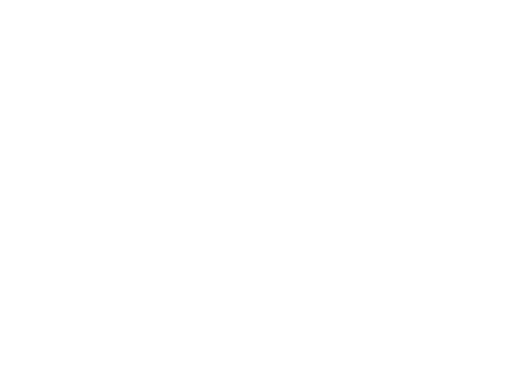
t = 0.00 s
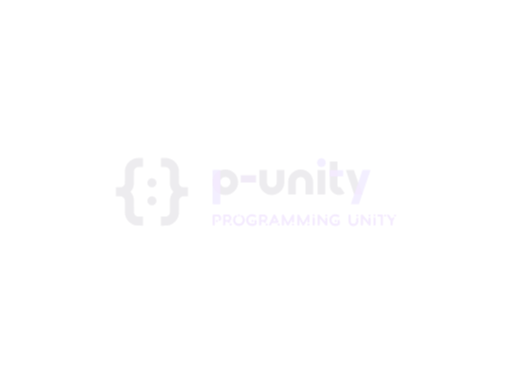
t = 0.25 s
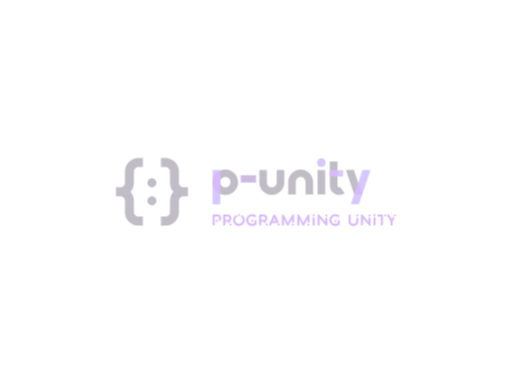
t = 0.50 s
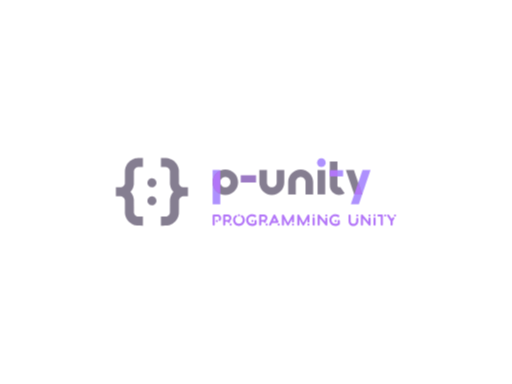
t = 0.75 s

The animated SVG that drew these frames (rendered in a browser with its animation timeline set to each time). Animation: 1 CSS @keyframes rule; one cycle of 1.00 s, repeats indefinitely.

<?xml version="1.0" encoding="utf-8"?>
<svg version="1.1" xmlns:cc="http://creativecommons.org/ns#" xmlns:dc="http://purl.org/dc/elements/1.1/" xmlns:rdf="http://www.w3.org/1999/02/22-rdf-syntax-ns#" xmlns="http://www.w3.org/2000/svg" xmlns:xlink="http://www.w3.org/1999/xlink" x="0px" y="0px" viewBox="0 0 1024 768" xml:space="preserve">
<style>
#fadein{
opacity: 0;
animation:fadeIn 1s ease-in infinite;
animation-fill-mode:forwards;
}

@keyframes fadeIn { from { opacity:0; } to { opacity:1; } }
</style>
<g id="fadein">

 
 <g id="logo-group" transform="translate(-20.516 .28442) scale(1)">
  <path id="path66355" style="font-variant-ligatures:none" d="m463.01 436.33c0-3.712-2.176-7.712-6.976-7.712h-8.096c-1.152 0-2.112 0.96-2.112 2.112v18.176c0 1.152 0.96 2.112 2.112 2.112 1.184 0 2.144-0.96 2.144-2.112v-16.032h5.952c2.56 0 2.752 2.624 2.752 3.456 0 0.672-0.256 1.408-0.64 2.048-0.608 0.992-0.32 2.304 0.704 2.912 0.992 0.64 2.304 0.32 2.912-0.672 0.8-1.312 1.248-2.848 1.248-4.288zm-6.592 5.504c0-1.152-0.928-2.112-2.112-2.112-1.152 0-2.112 0.96-2.112 2.112 0 1.184 0.96 2.144 2.112 2.144 1.184 0 2.112-0.96 2.112-2.144z" stroke-miterlimit="2" stroke-width="0" fill="#8422f4"/>
  <path id="path66357" style="font-variant-ligatures:none" d="m483.39 435.76c0-4.352-2.976-7.136-7.552-7.136h-6.88c-1.152 0-2.112 0.96-2.112 2.112v18.176c0 1.152 0.96 2.112 2.112 2.112 1.184 0 2.144-0.96 2.144-2.112v-5.76h4.64l0.96 1.536c0.608 0.992 1.92 1.28 2.912 0.64 1.952-1.248 0.384-3.296 0.384-3.296 2.208-1.248 3.392-3.52 3.392-6.272zm-7.648 3.712h-4.64v-6.72h4.736c2.208 0 3.296 1.312 3.296 3.264 0 1.792-0.864 3.456-3.392 3.456zm8.32 9.408c0-1.184-0.928-2.144-2.112-2.144-1.152 0-2.112 0.96-2.112 2.144 0 1.152 0.96 2.112 2.112 2.112 1.184 0 2.112-0.96 2.112-2.112z" stroke-miterlimit="2" stroke-width="0" fill="#8422f4"/>
  <path id="path66359" style="font-variant-ligatures:none" d="m510.24 439.79c0-3.648-1.664-6.976-4.544-9.248-0.928-0.704-2.272-0.544-2.976 0.384-0.736 0.896-0.576 2.24 0.352 2.976 1.856 1.44 2.912 3.552 2.912 5.888 0 4.16-3.392 7.552-7.552 7.552s-7.52-3.392-7.52-7.552c0-2.336 1.056-4.448 2.88-5.888 0.928-0.736 1.088-2.08 0.384-2.976-0.736-0.928-2.08-1.088-2.976-0.384-2.88 2.272-4.544 5.6-4.544 9.248 0 6.528 5.28 11.808 11.776 11.808s11.808-5.28 11.808-11.808zm-13.92-9.6c0 1.152 0.96 2.112 2.112 2.112 1.184 0 2.144-0.96 2.144-2.112 0-1.184-0.96-2.144-2.144-2.144-1.152 0-2.112 0.96-2.112 2.144z" stroke-miterlimit="2" stroke-width="0" fill="#8422f4"/>
  <path id="path66361" style="font-variant-ligatures:none" d="m512.79 439.82c0 6.496 5.28 11.776 11.776 11.776 2.784 0 5.984-0.992 8.096-2.496 0.416-0.288 0.736-0.576 0.928-0.96 0.224-0.48 0.224-0.928 0.224-1.504v-5.024c0-1.152-0.928-2.112-2.112-2.112s-2.112 0.96-2.112 2.112v4.416c-1.408 0.8-3.36 1.312-5.024 1.312-4.16 0-7.52-3.36-7.52-7.52s3.36-7.52 7.52-7.52c2.016 0 3.584 0.672 4.928 1.344 1.024 0.544 2.304 0.672 2.944-0.224 0.672-0.96 0.608-2.24-0.288-2.976-2.432-1.984-5.44-2.4-7.584-2.4-6.496 0-11.776 5.248-11.776 11.776zm10.432 1.792c0 1.184 0.96 2.144 2.144 2.144 1.152 0 2.112-0.96 2.112-2.144 0-1.152-0.96-2.112-2.112-2.112-1.184 0-2.144 0.96-2.144 2.112z" stroke-miterlimit="2" stroke-width="0" fill="#8422f4"/>
  <path id="path66363" style="font-variant-ligatures:none" d="m555.33 435.76c0-4.352-2.976-7.136-7.552-7.136h-6.88c-1.152 0-2.112 0.96-2.112 2.112v18.176c0 1.152 0.96 2.112 2.112 2.112 1.184 0 2.144-0.96 2.144-2.112v-5.76h4.64l0.96 1.536c0.608 0.992 1.92 1.28 2.912 0.64 1.952-1.248 0.384-3.296 0.384-3.296 2.208-1.248 3.392-3.52 3.392-6.272zm-7.648 3.712h-4.64v-6.72h4.736c2.208 0 3.296 1.312 3.296 3.264 0 1.792-0.864 3.456-3.392 3.456zm8.32 9.408c0-1.184-0.928-2.144-2.112-2.144-1.152 0-2.112 0.96-2.112 2.144 0 1.152 0.96 2.112 2.112 2.112 1.184 0 2.112-0.96 2.112-2.112z" stroke-miterlimit="2" stroke-width="0" fill="#8422f4"/>
  <path id="path66365" style="font-variant-ligatures:none" d="m559.85 450.83c1.056 0.48 2.304 0.032 2.816-1.024l2.016-4.224h10.752c0.736 0 1.376-0.384 1.76-0.96 0.736-1.088 0.16-2.016-0.192-2.752l-5.696-12.032c-0.352-0.736-1.12-1.216-1.92-1.216-0.832 0-1.568 0.48-1.92 1.216l-8.64 18.144c-0.48 1.056-0.032 2.336 1.024 2.848zm9.536-15.168 3.008 6.272h-5.984zm8.608 11.104c-1.152 0-2.112 0.96-2.112 2.144 0 1.152 0.96 2.112 2.112 2.112 1.184 0 2.144-0.96 2.144-2.112 0-1.184-0.96-2.144-2.144-2.144z" stroke-miterlimit="2" stroke-width="0" fill="#8422f4"/>
  <path id="path66367" style="font-variant-ligatures:none" d="m604.43 442.54c0 1.152 0.96 2.112 2.112 2.112 1.184 0 2.144-0.96 2.144-2.112v-11.808c0-0.96-0.672-1.792-1.6-2.048-0.928-0.224-1.92 0.192-2.368 1.024l-8.352 15.456-8.128-15.424c-0.448-0.864-1.44-1.28-2.368-1.056-0.96 0.256-1.6 1.088-1.6 2.048v18.176c0 1.152 0.96 2.112 2.112 2.112 1.184 0 2.144-0.96 2.144-2.112v-10.848l5.952 11.84c0.384 0.704 1.088 1.12 1.856 1.12s1.472-0.416 1.856-1.088l6.24-12.064zm4.256 6.368c0-1.184-0.96-2.144-2.144-2.144-1.152 0-2.112 0.96-2.112 2.144 0 1.152 0.96 2.112 2.112 2.112 1.184 0 2.144-0.96 2.144-2.112z" stroke-miterlimit="2" stroke-width="0" fill="#8422f4"/>
  <path id="path66369" style="font-variant-ligatures:none" d="m635.24 442.54c0 1.152 0.96 2.112 2.112 2.112 1.184 0 2.144-0.96 2.144-2.112v-11.808c0-0.96-0.672-1.792-1.6-2.048-0.928-0.224-1.92 0.192-2.368 1.024l-8.352 15.456-8.128-15.424c-0.448-0.864-1.44-1.28-2.368-1.056-0.96 0.256-1.6 1.088-1.6 2.048v18.176c0 1.152 0.96 2.112 2.112 2.112 1.184 0 2.144-0.96 2.144-2.112v-10.848l5.952 11.84c0.384 0.704 1.088 1.12 1.856 1.12s1.472-0.416 1.856-1.088l6.24-12.064zm4.256 6.368c0-1.184-0.96-2.144-2.144-2.144-1.152 0-2.112 0.96-2.112 2.144 0 1.152 0.96 2.112 2.112 2.112 1.184 0 2.144-0.96 2.144-2.112z" stroke-miterlimit="2" stroke-width="0" fill="#8422f4"/>
  <path id="path66371" style="font-variant-ligatures:none" d="m647.88 451.02c1.184 0 2.144-0.96 2.144-2.112v-12.384c0-1.152-0.96-2.112-2.144-2.112-1.152 0-2.112 0.96-2.112 2.112v12.384c0 1.152 0.96 2.112 2.112 2.112zm0-18.72c1.184 0 2.144-0.96 2.144-2.144 0-1.152-0.96-2.112-2.144-2.112-1.152 0-2.112 0.96-2.112 2.112 0 1.184 0.96 2.144 2.112 2.144z" stroke-miterlimit="2" stroke-width="0" fill="#8422f4"/>
  <path id="path66373" style="font-variant-ligatures:none" d="m659.76 429.64c-0.992-1.152-2.048-1.216-2.848-0.768-1.024 0.544-1.12 1.504-1.12 2.304v17.728c0 1.152 0.96 2.112 2.112 2.112 1.184 0 2.144-0.96 2.144-2.112v-12.672l11.104 13.6c0.352 0.416 0.608 0.704 1.088 0.96 0.896 0.448 1.696 0.16 2.208-0.224 0.64-0.544 0.8-1.184 0.8-1.92v-11.584c0-1.152-0.96-2.112-2.144-2.112-1.152 0-2.112 0.96-2.112 2.144v6.336zm13.376-1.024c-1.184 0-2.144 0.928-2.144 2.112s0.96 2.112 2.144 2.112c1.152 0 2.112-0.928 2.112-2.112s-0.96-2.112-2.112-2.112z" stroke-miterlimit="2" stroke-width="0" fill="#8422f4"/>
  <path id="path66375" style="font-variant-ligatures:none" d="m679.22 439.82c0 6.496 5.28 11.776 11.776 11.776 2.784 0 5.984-0.992 8.096-2.496 0.416-0.288 0.736-0.576 0.928-0.96 0.224-0.48 0.224-0.928 0.224-1.504v-5.024c0-1.152-0.928-2.112-2.112-2.112s-2.112 0.96-2.112 2.112v4.416c-1.408 0.8-3.36 1.312-5.024 1.312-4.16 0-7.52-3.36-7.52-7.52s3.36-7.52 7.52-7.52c2.016 0 3.584 0.672 4.928 1.344 1.024 0.544 2.304 0.672 2.944-0.224 0.672-0.96 0.608-2.24-0.288-2.976-2.432-1.984-5.44-2.4-7.584-2.4-6.496 0-11.776 5.248-11.776 11.776zm10.432 1.792c0 1.184 0.96 2.144 2.144 2.144 1.152 0 2.112-0.96 2.112-2.144 0-1.152-0.96-2.112-2.112-2.112-1.184 0-2.144 0.96-2.144 2.112z" stroke-miterlimit="2" stroke-width="0" fill="#8422f4"/>
  <path id="path66377" style="font-variant-ligatures:none" d="m737.18 437.1c0-1.152-0.96-2.112-2.112-2.112-1.184 0-2.144 0.96-2.144 2.112v4.48c0 2.784-1.44 5.76-5.504 5.76-4.992 0-5.504-4-5.504-5.76v-10.848c0-1.152-0.96-2.112-2.144-2.112-1.152 0-2.112 0.96-2.112 2.112v10.848c0 5.984 3.936 10.016 9.76 10.016 6.72 0 9.76-5.184 9.76-10.016zm-2.112-4.224c1.152 0 2.112-0.96 2.112-2.144 0-1.152-0.96-2.112-2.112-2.112-1.184 0-2.144 0.96-2.144 2.112 0 1.184 0.96 2.144 2.144 2.144z" stroke-miterlimit="2" stroke-width="0" fill="#8422f4"/>
  <path id="path66379" style="font-variant-ligatures:none" d="m746.26 429.64c-0.992-1.152-2.048-1.216-2.848-0.768-1.024 0.544-1.12 1.504-1.12 2.304v17.728c0 1.152 0.96 2.112 2.112 2.112 1.184 0 2.144-0.96 2.144-2.112v-12.672l11.104 13.6c0.352 0.416 0.608 0.704 1.088 0.96 0.896 0.448 1.696 0.16 2.208-0.224 0.64-0.544 0.8-1.184 0.8-1.92v-11.584c0-1.152-0.96-2.112-2.144-2.112-1.152 0-2.112 0.96-2.112 2.144v6.336zm13.376-1.024c-1.184 0-2.144 0.928-2.144 2.112s0.96 2.112 2.144 2.112c1.152 0 2.112-0.928 2.112-2.112s-0.96-2.112-2.112-2.112z" stroke-miterlimit="2" stroke-width="0" fill="#8422f4"/>
  <path id="path66381" style="font-variant-ligatures:none" d="m769.63 451.02c1.184 0 2.144-0.96 2.144-2.112v-12.384c0-1.152-0.96-2.112-2.144-2.112-1.152 0-2.112 0.96-2.112 2.112v12.384c0 1.152 0.96 2.112 2.112 2.112zm0-18.72c1.184 0 2.144-0.96 2.144-2.144 0-1.152-0.96-2.112-2.144-2.112-1.152 0-2.112 0.96-2.112 2.112 0 1.184 0.96 2.144 2.112 2.144z" stroke-miterlimit="2" stroke-width="0" fill="#8422f4"/>
  <path id="path66383" style="font-variant-ligatures:none" d="m786.27 430.73c0-1.152-0.832-2.112-2.112-2.112h-6.752c-1.152 0-2.112 0.96-2.112 2.112 0 1.184 0.96 2.144 2.112 2.144h4.64v16.032c0 1.152 0.928 2.112 2.112 2.112s2.112-0.96 2.112-2.112zm4.64-2.112c-1.184 0-2.144 0.96-2.144 2.112 0 1.184 0.96 2.144 2.144 2.144 1.152 0 2.112-0.96 2.112-2.144 0-1.152-0.96-2.112-2.112-2.112z" stroke-miterlimit="2" stroke-width="0" fill="#8422f4"/>
  <path id="path66385" style="font-variant-ligatures:none" d="m808.93 437.29c0.64-0.992 0.352-2.304-0.64-2.944-0.992-0.608-2.304-0.32-2.944 0.672l-1.6 2.528-5.024-7.936c-0.608-0.992-1.92-1.28-2.912-0.672-0.992 0.64-1.28 1.952-0.672 2.944l6.528 10.24-0.032 6.784c0 1.152 0.96 2.112 2.144 2.112 1.152 0 2.112-0.96 2.112-2.112v-6.848zm1.632-8.672c-1.184 0-2.112 0.96-2.112 2.112 0 1.184 0.928 2.144 2.112 2.144s2.112-0.96 2.112-2.144c0-1.152-0.928-2.112-2.112-2.112z" stroke-miterlimit="2" stroke-width="0" fill="#8422f4"/>
  <rect id="rect28" style="font-variant-ligatures:normal" height="68.592" width="15.253" stroke-miterlimit="2" y="339.7" x="445.82" stroke-width="0" class="c3" fill="#7c4efd"/>
  <path id="path30" style="font-variant-ligatures:normal" d="m471.29 389.58c-14.044 0-25.469-11.425-25.469-25.469 0-14.043 11.425-25.469 25.469-25.469s25.469 11.425 25.469 25.469c0 14.043-11.425 25.469-25.469 25.469zm0-35.684c-5.6334 0-10.216 4.5825-10.216 10.215 0 5.6327 4.5825 10.215 10.216 10.215 5.6334 0 10.216-4.5825 10.216-10.215 0-5.6327-4.5826-10.215-10.216-10.215z" class="c1" stroke-miterlimit="2" stroke-width="0" fill="#3b2f4e"/>
  <path id="path32" style="font-variant-ligatures:normal" d="m461.08 387.43v-46.628c-8.9687 3.9456-15.253 12.904-15.253 23.314s6.2848 19.368 15.253 23.314z" class="c2" stroke-miterlimit="2" stroke-width="0" fill="#8422f4"/>
  <path id="path66390" style="font-variant-ligatures:normal" d="m502.07 364.9h30.579v-14.723h-30.579z" stroke-miterlimit="2" stroke-width="0" fill="#6029a1"/>
  <path id="path36" style="font-variant-ligatures:normal" d="m573.86 339.67v24.901c0 5.3476-4.351 9.6986-9.6986 9.6986s-9.6986-4.351-9.6986-9.6986v-24.9h-15.253v24.901c0 13.758 11.194 24.952 24.952 24.952s24.952-11.194 24.952-24.952v-24.9z" class="c1" stroke-miterlimit="2" stroke-width="0" fill="#3b2f4e"/>
  <path id="path39" style="font-variant-ligatures:normal" d="m621.87 338.64c-13.758 0-24.952 11.194-24.952 24.952v24.901h15.253v-24.901c0-5.3477 4.351-9.6986 9.6986-9.6986s9.6986 4.351 9.6986 9.6986v24.901h15.253v-24.901c0-13.758-11.194-24.952-24.952-24.952z" class="c1" stroke-miterlimit="2" stroke-width="0" fill="#3b2f4e"/>
  <rect id="rect42" style="font-variant-ligatures:normal" height="48.799" width="15.253" stroke-miterlimit="2" y="339.77" x="655.68" stroke-width="0" class="c1" fill="#3b2f4e"/>
  <circle id="circle44" style="font-variant-ligatures:normal" stroke-width="0" cy="324.97" cx="663.3" stroke-miterlimit="2" r="8.5677" class="c3" fill="#7c4efd"/>
  <rect id="rect47" style="font-variant-ligatures:normal" height="12.48" width="26.546" stroke-miterlimit="2" y="340.07" x="680.18" stroke-width="0" class="c3" fill="#7c4efd"/>
  <path id="path49" style="font-variant-ligatures:normal" d="m699 389.63c-10.376 0-18.816-8.4413-18.816-18.816v-48.13h15.253v48.133c0 1.9642 1.5979 3.5628 3.5628 3.5628 0.93575 0 1.6304-0.35141 2.0475-0.64664l8.8048 12.456c-3.1877 2.2534-6.9402 3.4443-10.852 3.4443z" class="c1" stroke-miterlimit="2" stroke-width="0" fill="#3b2f4e"/>
  <rect id="rect51" style="font-variant-ligatures:normal" height="12.48" width="15.253" stroke-miterlimit="2" y="340.07" x="680.18" stroke-width="0" class="c2" fill="#8422f4"/>
  <polygon id="polygon54" style="font-variant-ligatures:normal" transform="matrix(1.43 0 0 1.43 593.99 220.93)" class="c3" points="117.21 83.038 106.06 83.038 89.705 131 100.86 131" stroke-miterlimit="2" stroke-width="0" fill="#7c4efd"/>
  <polygon id="polygon56" style="font-variant-ligatures:normal" transform="matrix(1.43 0 0 1.43 593.99 220.93)" class="c1" points="105.58 117.16 94.424 117.16 82.788 83.038 93.939 83.038" stroke-miterlimit="2" stroke-width="0" fill="#3b2f4e"/>
  <polygon id="polygon58" style="font-variant-ligatures:normal" transform="matrix(1.43 0 0 1.43 593.99 220.93)" class="c2" points="94.424 117.16 105.58 117.16 100 100.81" stroke-miterlimit="2" stroke-width="0" fill="#8422f4"/>
  <path id="icon" stroke-width="1.125" fill="#3b2f4e" d="m301.25 315.87c-2.8297 0.006-5.2711 0.02-5.4262 0.0313-0.1545 0.0107-0.60486 0.0494-1.0008 0.0863-0.39532 0.0369-1.0715 0.12134-1.5019 0.18702-0.42971 0.0657-1.0634 0.17702-1.4074 0.24707-0.34313 0.072-0.99 0.225-1.4378 0.34313-0.44724 0.11759-1.1647 0.33151-1.595 0.47475-0.42971 0.14323-1.1334 0.40157-1.5638 0.57483-0.42971 0.17264-1.1522 0.49039-1.6044 0.70493-0.45224 0.21517-1.0859 0.53918-1.4074 0.71996-0.32151 0.18076-0.88008 0.51354-1.2417 0.73872-0.36154 0.22581-0.98391 0.64302-1.383 0.92637-0.39969 0.28335-1.0471 0.77687-1.4386 1.0952-0.39219 0.31901-1.1591 1.0177-1.7052 1.5518-0.54607 0.5348-1.2603 1.2816-1.5869 1.66-0.32651 0.37843-0.82566 0.99767-1.1096 1.3761-0.28335 0.37843-0.69118 0.95013-0.90573 1.271-0.21516 0.32026-0.58734 0.91136-0.82815 1.3136-0.24019 0.40157-0.67054 1.209-0.95639 1.7939-0.28523 0.58484-0.6599 1.4149-0.83191 1.8452-0.17202 0.42972-0.43035 1.1334-0.57359 1.5638-0.14323 0.42972-0.37029 1.2041-0.50352 1.7201-0.13386 0.51604-0.31275 1.3042-0.39844 1.7514-0.0851 0.44723-0.20016 1.1928-0.25521 1.6576-0.0544 0.46474-0.11697 0.92886-0.13761 1.0321-0.0213 0.10321-0.0575 6.0141-0.0801 13.136l-0.0413 12.948-0.13511 0.57483c-0.0738 0.31651-0.2083 0.79502-0.29836 1.0634-0.0901 0.26896-0.27522 0.7262-0.41095 1.0164-0.13574 0.29086-0.43536 0.81127-0.66491 1.1572-0.26709 0.40281-0.66616 0.87758-1.1084 1.3204-0.44285 0.44223-0.9176 0.8413-1.3204 1.1084-0.3459 0.22956-0.86632 0.52918-1.1572 0.66491-0.29022 0.13573-0.75309 0.32338-1.0283 0.41596-0.27522 0.0926-0.75373 0.22643-1.0634 0.29711l-0.56295 0.12948-5.1135 0.0231-5.1135 0.0231v18l5.1135 0.0237c4.4473 0.0206 5.1735 0.0376 5.5726 0.12635 0.2527 0.0563 0.70306 0.17639 1.0008 0.26708 0.29774 0.0913 0.80627 0.28961 1.1308 0.44098 0.32463 0.15137 0.8732 0.46412 1.2204 0.69431 0.40345 0.26771 0.8782 0.66615 1.3211 1.109 0.44222 0.44286 0.84129 0.91761 1.1084 1.3204 0.22956 0.34589 0.52918 0.86632 0.66491 1.1572 0.13573 0.29022 0.32088 0.74747 0.41095 1.0164 0.0901 0.26834 0.22455 0.74685 0.29836 1.0634l0.13512 0.57483 0.0413 12.948c0.0225 7.1214 0.0588 13.032 0.0801 13.136 0.0206 0.10316 0.0832 0.56733 0.1376 1.0321 0.055 0.46412 0.17014 1.2104 0.25521 1.6576 0.0857 0.44723 0.26459 1.2354 0.39844 1.7514 0.13324 0.51604 0.36029 1.2898 0.50353 1.7201 0.14323 0.42972 0.40157 1.1334 0.57358 1.5638 0.17201 0.42972 0.54668 1.2603 0.83192 1.8452 0.28585 0.58484 0.71619 1.3924 0.95638 1.7939 0.24082 0.4022 0.61299 0.9933 0.82816 1.3136 0.21455 0.32089 0.62237 0.89259 0.90573 1.271 0.28397 0.37843 0.78312 0.99767 1.1096 1.3761 0.32651 0.37843 1.0408 1.1252 1.5869 1.66 0.54607 0.53418 1.3129 1.2329 1.7052 1.5518 0.39157 0.31838 1.039 0.81191 1.4386 1.0953 0.39908 0.28334 1.0214 0.70056 1.383 0.92636 0.36154 0.22643 0.95201 0.57484 1.3136 0.775 0.36154 0.20016 0.99454 0.52354 1.4074 0.71869 0.41283 0.19516 1.1028 0.49665 1.5325 0.66992 0.43034 0.17263 1.134 0.43159 1.5638 0.57483 0.43034 0.14323 1.1478 0.35716 1.595 0.47475 0.44724 0.1176 1.0846 0.26959 1.4167 0.33777 0.33215 0.0676 0.88071 0.16827 1.2185 0.22268 0.3384 0.0544 0.96703 0.14324 1.398 0.19828 0.64802 0.0826 1.7414 0.1044 6.3344 0.12761l5.5513 0.0269v-18.016l-5.1135-0.0232-5.1135-0.0237-0.57483-0.13324c-0.3165-0.0738-0.79501-0.20766-1.0634-0.29774-0.26896-0.0901-0.72621-0.27522-1.0164-0.41095-0.29086-0.13573-0.81128-0.43535-1.1572-0.66491-0.40282-0.26709-0.87758-0.66616-1.3204-1.1084-0.44223-0.44286-0.8413-0.91761-1.1084-1.3204-0.22955-0.34589-0.52917-0.86631-0.6649-1.1572-0.13574-0.29023-0.32339-0.7531-0.41596-1.0283-0.0926-0.27522-0.22706-0.75373-0.29836-1.0634l-0.13073-0.56295-0.04-12.886c-0.0275-9.0803-0.0607-13.052-0.11134-13.448-0.0388-0.30962-0.11509-0.87257-0.16888-1.251-0.0538-0.37843-0.18015-1.0971-0.28211-1.5969-0.10133-0.5004-0.30837-1.3448-0.45974-1.8765-0.15137-0.53229-0.40783-1.3323-0.56984-1.7777-0.16138-0.44598-0.43222-1.1334-0.60173-1.5281-0.16951-0.39468-0.54105-1.1703-0.82566-1.7233-0.2846-0.55294-0.76873-1.4074-1.0765-1.899-0.30712-0.49165-0.85818-1.2935-1.2241-1.7827-0.36592-0.48915-0.86569-1.1203-1.1109-1.4037-0.24638-0.2925-0.44775-0.549-0.44775-0.585 0-0.0357 0.20079-0.29648 0.4466-0.57984 0.2452-0.28335 0.74498-0.91448 1.1109-1.4037 0.36592-0.48914 0.91699-1.291 1.2241-1.7827 0.30774-0.49165 0.79125-1.3442 1.074-1.8946 0.28335-0.55044 0.65865-1.3367 0.83441-1.7477 0.17577-0.41096 0.44473-1.0921 0.59735-1.5137 0.15325-0.42158 0.4047-1.209 0.55982-1.7489 0.15513-0.54042 0.36529-1.3936 0.46725-1.8953 0.10196-0.50228 0.22894-1.2229 0.28273-1.6013 0.0538-0.37843 0.1301-0.94138 0.16888-1.251 0.0507-0.39656 0.0838-4.3678 0.11134-13.448l0.04-12.886 0.13073-0.56295c0.0713-0.30962 0.20578-0.78813 0.29836-1.0634 0.0926-0.27522 0.28022-0.73809 0.41596-1.0283 0.13573-0.29085 0.43535-0.81127 0.6649-1.1572 0.26709-0.40282 0.66616-0.87758 1.1084-1.3204 0.44285-0.44223 0.9176-0.8413 1.3204-1.1084 0.3459-0.22955 0.86632-0.52918 1.1572-0.66491 0.29022-0.13573 0.74747-0.32088 1.0164-0.41095 0.26834-0.0901 0.74685-0.22393 1.0634-0.29774l0.57483-0.13448 5.1135-0.0225 5.1135-0.0225v-18zm46.162-0.0107h-4.9884v18.008l5.1135 0.0238c4.4474 0.0206 5.1735 0.0375 5.5726 0.12635 0.25271 0.0563 0.70307 0.17639 1.0008 0.26709 0.29774 0.0913 0.80628 0.28961 1.1308 0.44098 0.32464 0.15136 0.8732 0.46411 1.2204 0.6943 0.40345 0.26772 0.8782 0.66616 1.3211 1.109 0.44222 0.44286 0.84129 0.91761 1.1084 1.3204 0.22956 0.3459 0.52918 0.86631 0.66491 1.1572 0.13573 0.29023 0.32088 0.74747 0.41095 1.0164 0.0901 0.26833 0.22456 0.74684 0.29836 1.0634l0.13511 0.57483 0.04 12.886c0.0281 9.0879 0.0613 13.051 0.11138 13.448 0.0394 0.30962 0.11572 0.87257 0.16951 1.251 0.0538 0.37843 0.18015 1.0971 0.2821 1.5969 0.10136 0.5004 0.30837 1.3448 0.45974 1.8765 0.15138 0.5323 0.40784 1.3323 0.56984 1.7777 0.16138 0.44599 0.43222 1.1334 0.60172 1.5281 0.16952 0.3947 0.54106 1.1703 0.82566 1.7233 0.28461 0.55293 0.76875 1.4074 1.0765 1.899 0.30711 0.49164 0.85818 1.2935 1.2241 1.7827 0.36591 0.48914 0.86568 1.1203 1.1109 1.4037 0.24581 0.28336 0.4466 0.54419 0.4466 0.57984 0 0.0357-0.20079 0.29648-0.4466 0.57983-0.24521 0.28336-0.74498 0.91448-1.1109 1.4037-0.36592 0.48914-0.91761 1.291-1.2266 1.7827-0.30836 0.49164-0.84504 1.4568-1.1928 2.1448-0.34715 0.68805-0.80189 1.6869-1.0102 2.2205-0.20891 0.53292-0.49476 1.3329-0.63676 1.777-0.14136 0.4441-0.35466 1.2041-0.4735 1.6888-0.11947 0.48476-0.2871 1.2891-0.37279 1.7883-0.0857 0.49852-0.20455 1.2867-0.26459 1.7514l-0.10947 0.84442-0.0369 12.886-0.0369 12.886-0.13511 0.57483c-0.0738 0.31651-0.20828 0.79502-0.29836 1.0634-0.0901 0.26897-0.27522 0.72622-0.41095 1.0164-0.13573 0.29086-0.43535 0.81128-0.66491 1.1572-0.26709 0.40283-0.66616 0.87758-1.1084 1.3204-0.44286 0.44223-0.91761 0.8413-1.3204 1.1084-0.34589 0.22956-0.86631 0.52918-1.1572 0.66491-0.29023 0.13573-0.7531 0.32338-1.0283 0.41596-0.27522 0.0926-0.75373 0.22643-1.0634 0.29711l-0.56295 0.12948-5.1135 0.0232-5.1135 0.0232v18.008l4.9571-0.00063c2.7266 0 5.3512-0.0281 5.8328-0.0625 0.48164-0.0344 1.2278-0.10631 1.6576-0.16075 0.43034-0.0538 1.1478-0.16763 1.595-0.25269 0.44723-0.0857 1.2398-0.26522 1.7607-0.39971 0.52104-0.13448 1.2872-0.3584 1.7032-0.49727 0.41596-0.13886 1.1128-0.39531 1.5481-0.56857 0.43534-0.17389 1.1621-0.4929 1.615-0.70932 0.45286-0.21579 1.1178-0.55795 1.4768-0.75936 0.35903-0.20141 0.92073-0.53417 1.2473-0.73934 0.32714-0.20517 0.8757-0.5717 1.2197-0.8144 0.34403-0.24332 0.97766-0.72433 1.4074-1.069 0.43034-0.34528 1.2429-1.0777 1.8064-1.6282 0.56357-0.55107 1.2916-1.3111 1.6182-1.6895 0.32651-0.37843 0.82503-0.99767 1.109-1.3761 0.28336-0.37843 0.68493-0.94138 0.89196-1.251 0.20705-0.30962 0.53919-0.83067 0.73872-1.1572 0.19891-0.32714 0.60549-1.0727 0.90322-1.6576 0.29774-0.58484 0.69118-1.4293 0.87445-1.8765 0.18327-0.44723 0.47163-1.2216 0.63989-1.7201 0.16888-0.49915 0.40282-1.2729 0.52104-1.7201 0.11822-0.44723 0.27022-1.0846 0.33839-1.4167 0.0676-0.33215 0.16827-0.88133 0.22331-1.2197 0.0545-0.33902 0.14512-0.98203 0.20078-1.4293 0.0889-0.71495 0.10575-2.365 0.14012-13.698l0.0394-12.886 0.13073-0.56295c0.0713-0.30962 0.20579-0.78813 0.29836-1.0634 0.0926-0.27522 0.28023-0.73809 0.41596-1.0283 0.13573-0.29086 0.43535-0.81128 0.66491-1.1572 0.26709-0.40283 0.66616-0.87758 1.1084-1.3204 0.44286-0.44222 0.91761-0.84129 1.3204-1.1084 0.34589-0.22956 0.86631-0.52918 1.1572-0.66491 0.29023-0.13573 0.74747-0.32088 1.0164-0.41095 0.26833-0.0901 0.74684-0.22393 1.0634-0.29774l0.57483-0.13449 5.1135-0.0225 5.1135-0.0225v-18.022l-5.1135-0.0231-5.1135-0.0238-0.57483-0.13323c-0.31651-0.0738-0.79502-0.20705-1.0634-0.29648-0.26897-0.0888-0.74561-0.28649-1.0596-0.43848-0.31399-0.15137-0.83504-0.45161-1.1572-0.66616-0.35403-0.23581-0.85943-0.66428-1.2773-1.0815-0.44285-0.44285-0.84066-0.91635-1.1084-1.3198-0.22956-0.3459-0.52918-0.86631-0.66491-1.1572-0.13573-0.29023-0.32338-0.7531-0.41596-1.0283-0.0926-0.27522-0.22705-0.75373-0.29836-1.0634l-0.13073-0.56295-0.0376-12.886c-0.0332-11.526-0.0482-12.971-0.14135-13.704-0.0576-0.45036-0.14888-1.0934-0.20267-1.4293-0.0545-0.33589-0.1545-0.88258-0.22206-1.2148-0.0682-0.33215-0.22017-0.96953-0.33777-1.4167-0.11758-0.44724-0.33151-1.1653-0.47475-1.595-0.14323-0.43035-0.40156-1.134-0.57483-1.5638-0.17264-0.43034-0.49039-1.1522-0.70494-1.6044-0.21517-0.45224-0.53918-1.0859-0.71995-1.4074s-0.51354-0.8807-0.73872-1.2417c-0.2258-0.36154-0.64301-0.98391-0.92636-1.383-0.28335-0.39969-0.77688-1.0471-1.0952-1.4386-0.31901-0.39219-1.0177-1.1591-1.5518-1.7052-0.5348-0.54607-1.2816-1.2603-1.66-1.5869-0.37842-0.32651-1.0139-0.83942-1.4118-1.1396-0.39782-0.29961-1.0452-0.75686-1.4386-1.0152-0.39344-0.25896-1.0527-0.6624-1.4655-0.8976-0.41283-0.23456-1.1728-0.62925-1.6888-0.87632-0.51603-0.24771-1.3742-0.61988-1.9078-0.82754-0.53292-0.20767-1.3492-0.49102-1.814-0.63051-0.46475-0.13886-1.1259-0.32276-1.4699-0.40782-0.34402-0.0857-0.99141-0.22581-1.4386-0.31151-0.44723-0.0857-1.1647-0.20016-1.595-0.25395-0.42972-0.0538-1.1616-0.12573-1.6263-0.16075-0.46475-0.0344-3.0869-0.0632-5.8328-0.0632zm-22.793 40.562c-0.51603-0.0125-1.1347 0.004-1.3749 0.0375-0.24082 0.0332-0.70806 0.12886-1.039 0.21267-0.33151 0.0832-0.81815 0.23769-1.0827 0.34278-0.26396 0.10509-0.64302 0.27272-0.84193 0.37342-0.19891 0.10008-0.62675 0.35966-0.95139 0.57546-0.35778 0.23894-0.86131 0.66491-1.281 1.084-0.44285 0.44286-0.84066 0.91636-1.1084 1.3198-0.22956 0.34591-0.53043 0.86945-0.66866 1.164-0.13824 0.29462-0.33464 0.79251-0.43722 1.1059-0.10257 0.31338-0.23581 0.8169-0.29586 1.1184-0.0794 0.3972-0.10946 0.85068-0.10946 1.6432 0 0.7925 0.03 1.246 0.10946 1.6432 0.06 0.30149 0.19328 0.80502 0.29586 1.1184s0.29899 0.81127 0.43722 1.1059c0.13824 0.29461 0.4391 0.81815 0.66866 1.164 0.26709 0.40282 0.66616 0.87758 1.1084 1.3204 0.44286 0.44222 0.91761 0.84129 1.3204 1.1084 0.34591 0.22956 0.86632 0.52918 1.1572 0.66491 0.29023 0.13573 0.7481 0.32088 1.0171 0.41095 0.26896 0.0907 0.76123 0.22393 1.0946 0.29711 0.48914 0.10697 0.82253 0.13324 1.7314 0.13511 0.83254 0.002 1.2704-0.0263 1.6808-0.10821 0.30524-0.0607 0.78375-0.18202 1.0634-0.27021 0.27959-0.0882 0.77374-0.28398 1.0984-0.43536 0.32401-0.15136 0.87257-0.46287 1.2197-0.6918 0.41096-0.27147 0.87007-0.65741 1.3204-1.1096 0.43723-0.43847 0.8438-0.92324 1.1084-1.3216 0.23018-0.3459 0.5298-0.86631 0.66553-1.1572 0.13573-0.29023 0.32088-0.7481 0.41095-1.0171 0.0907-0.26896 0.22393-0.76123 0.29711-1.0946 0.10947-0.49665 0.13324-0.81315 0.13324-1.7626 0-0.94951-0.0237-1.266-0.13324-1.7626-0.0731-0.3334-0.20641-0.82566-0.29711-1.0946-0.0901-0.26896-0.27522-0.72683-0.41095-1.0171-0.13573-0.29085-0.43535-0.81127-0.66553-1.1572-0.26459-0.39844-0.67116-0.8832-1.1084-1.3216-0.45036-0.45224-0.90948-0.83817-1.3204-1.1096-0.34715-0.22894-0.89571-0.54043-1.2197-0.69181-0.32464-0.15137-0.81691-0.34652-1.0946-0.43409-0.27772-0.0876-0.74246-0.20579-1.0321-0.26271-0.29149-0.0569-0.94701-0.11322-1.4655-0.12573zm0 36.029c-0.51603-0.0125-1.1347 0.005-1.3749 0.0376-0.24082 0.0332-0.70806 0.12884-1.039 0.21267-0.33151 0.0832-0.81815 0.23769-1.0827 0.34277-0.26396 0.10508-0.64302 0.27271-0.84193 0.37342-0.19891 0.10013-0.62675 0.35967-0.95139 0.57547-0.35778 0.23893-0.86131 0.6649-1.281 1.084-0.44285 0.44284-0.84066 0.91636-1.1084 1.3198-0.22956 0.34589-0.53043 0.86944-0.66866 1.164-0.13824 0.29461-0.33464 0.7925-0.43722 1.1059-0.10257 0.31338-0.23581 0.81691-0.29586 1.1184-0.0794 0.39719-0.10946 0.85068-0.10946 1.6432 0 0.79251 0.03 1.246 0.10946 1.6432 0.06 0.30149 0.19328 0.80501 0.29586 1.1184 0.10258 0.31337 0.29899 0.81127 0.43722 1.1059 0.13824 0.2946 0.4391 0.81816 0.66866 1.164 0.26709 0.40283 0.66616 0.87758 1.1084 1.3204 0.44286 0.44223 0.91761 0.8413 1.3204 1.1084 0.34591 0.22956 0.86632 0.52918 1.1572 0.66491 0.29023 0.13573 0.7481 0.32089 1.0171 0.41096 0.26896 0.0907 0.76123 0.22393 1.0946 0.29711 0.48914 0.10698 0.82253 0.13323 1.7314 0.13511 0.83254 0.002 1.2704-0.0263 1.6808-0.10823 0.30524-0.0606 0.78375-0.18202 1.0634-0.27021 0.27959-0.0882 0.77374-0.28398 1.0984-0.43535 0.32401-0.15137 0.87257-0.46287 1.2197-0.6918 0.41096-0.27147 0.87007-0.6574 1.3204-1.1096 0.43723-0.43847 0.8438-0.92323 1.1084-1.3216 0.23018-0.34589 0.5298-0.86632 0.66553-1.1572 0.13573-0.29022 0.32088-0.74809 0.41095-1.017 0.0907-0.26897 0.22393-0.76123 0.29711-1.0946 0.10947-0.49665 0.13324-0.81315 0.13324-1.7626 0-0.94951-0.0237-1.266-0.13324-1.7626-0.0731-0.33339-0.20641-0.82566-0.29711-1.0946-0.0901-0.26897-0.27522-0.72683-0.41095-1.0171-0.13573-0.29086-0.43535-0.81128-0.66553-1.1572-0.26459-0.39846-0.67116-0.88322-1.1084-1.3216-0.45036-0.45224-0.90948-0.83817-1.3204-1.1096-0.34715-0.22892-0.89571-0.54043-1.2197-0.69179-0.32464-0.15137-0.81691-0.34654-1.0946-0.43411-0.27772-0.0875-0.74246-0.20578-1.0321-0.26271-0.29149-0.0569-0.94701-0.11321-1.4655-0.12572z"/>
 </g>

</g>
</svg>